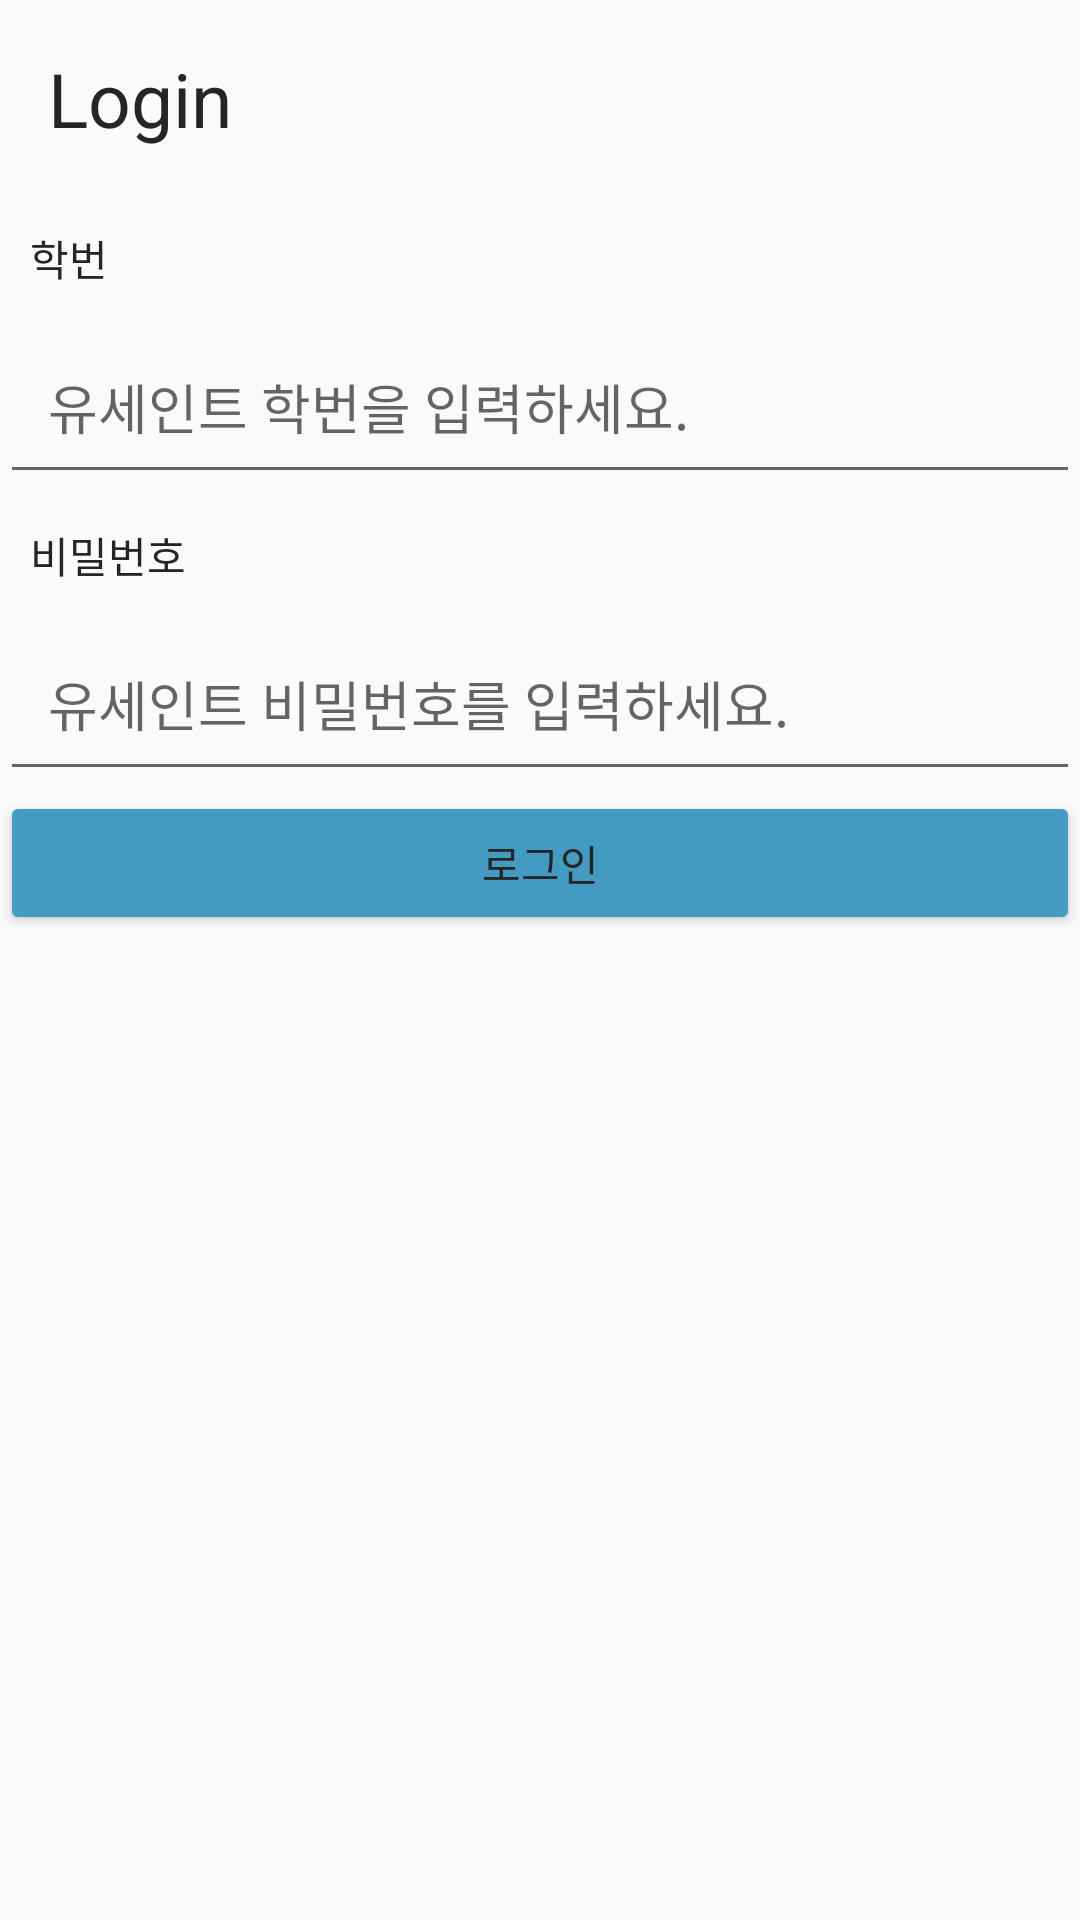

Layout XML and referenced resources for this Android screen:
<!-- AndroidManifest.xml: application theme Base.Theme.PICSSU -->
<!-- res/layout/activity_login.xml -->
<?xml version="1.0" encoding="utf-8"?>
<LinearLayout xmlns:android="http://schemas.android.com/apk/res/android"
    xmlns:app="http://schemas.android.com/apk/res-auto"
    xmlns:tools="http://schemas.android.com/tools"
    android:layout_width="match_parent"
    android:layout_height="match_parent"
    android:orientation="vertical">

    <TextView
        android:layout_width="match_parent"
        android:layout_height="wrap_content"
        android:padding="16dp"
        android:text="Login"
        android:textSize="25dp" />
    <TextView
        android:id="@+id/textView3"
        android:layout_width="wrap_content"
        android:layout_height="wrap_content"
        android:padding="10dp"
        android:text="학번"
        tools:layout_editor_absoluteX="25dp" />

    <EditText
        android:id="@+id/loginStudentNum"
        android:layout_width="match_parent"
        android:layout_height="wrap_content"
        android:hint="유세인트 학번을 입력하세요."
        android:inputType="textEmailAddress"
        android:padding="16dp"
        tools:layout_editor_absoluteX="16dp"
        tools:layout_editor_absoluteY="16dp" />

    <TextView
        android:id="@+id/textView4"
        android:layout_width="wrap_content"
        android:layout_height="wrap_content"
        android:padding="10dp"
        android:text="비밀번호"
        tools:layout_editor_absoluteX="25dp" />

    <EditText
        android:id="@+id/password"
        android:layout_width="match_parent"
        android:layout_height="wrap_content"
        android:hint="유세인트 비밀번호를 입력하세요."
        android:padding="16dp"
        tools:layout_editor_absoluteX="16dp"
        tools:layout_editor_absoluteY="16dp" />

    <Button
        android:id="@+id/Loginbutton"
        android:layout_width="match_parent"
        android:layout_height="wrap_content"
        android:backgroundTint="@color/blue"
        android:text="로그인"
        tools:layout_editor_absoluteX="76dp"
        tools:layout_editor_absoluteY="130dp" />

</LinearLayout>
<!-- resources referenced by this layout -->
<resources>
  <color name="blue">#449BC1</color>
  <style name="Base.Theme.PICSSU" parent="Theme.AppCompat.Light.NoActionBar">
          
          <item name="background">@color/white</item>
          
          <item name="android:textColor">#252525</item>
      </style>
  <color name="white">#FFFFFFFF</color>
</resources>
